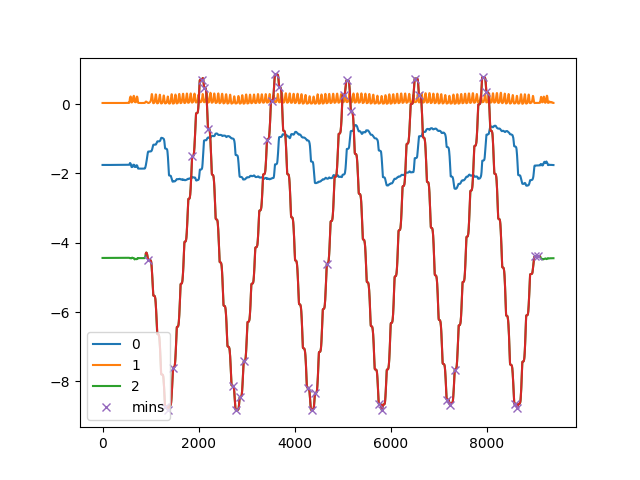

Source data for this figure (header and first rows):
, C:\Users\kiddb\Documents\GitHub\WHT-Proj…
0, [  51  405  464  572  969 1162 1222 1298…
1, [  11   54  409  432  486  494  570  968…
